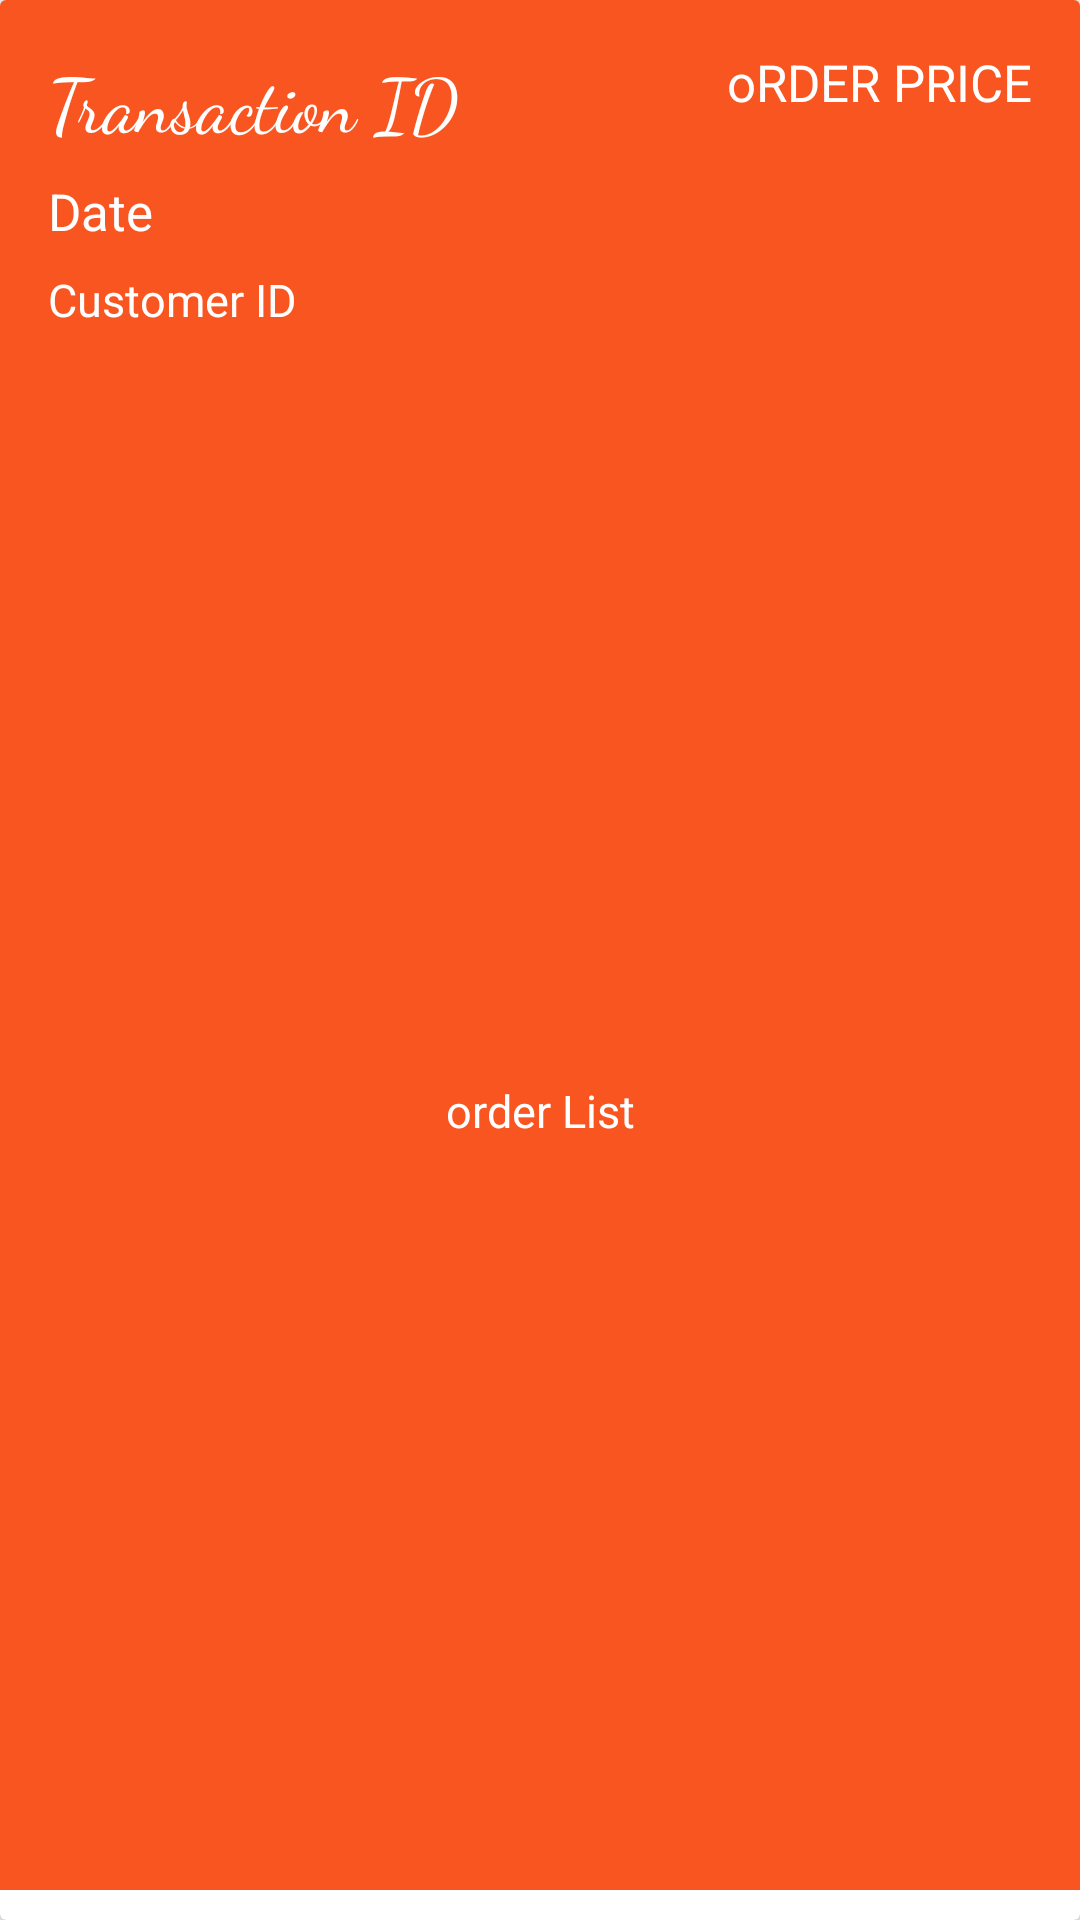

Here is an Android app screen rendered from its layout file. Give the layout XML and the strings, colors and styles it references.
<!-- AndroidManifest.xml: application theme AppTheme -->
<!-- res/layout/vendor_past_order_item.xml -->
<?xml version="1.0" encoding="utf-8"?>
<android.support.v7.widget.CardView
    xmlns:android="http://schemas.android.com/apk/res/android"
    xmlns:app="http://schemas.android.com/apk/res-auto"
    xmlns:tools="http://schemas.android.com/tools"
    android:layout_width="match_parent"
    android:layout_height="180dp"
    app:cardElevation="4dp"
    app:contentPaddingBottom="10dp"
    app:cardPreventCornerOverlap="true"
    app:cardBackgroundColor="@android:color/white">

    <android.support.constraint.ConstraintLayout
        android:layout_width="match_parent"
        android:layout_height="match_parent">

        <ImageView
            android:id="@+id/imageView4"
            android:layout_width="match_parent"
            android:layout_height="match_parent"
            android:src="@color/BaseNotOrdered" />

        <TextView
            android:id="@+id/order_price"
            android:layout_width="wrap_content"
            android:layout_height="wrap_content"
            android:layout_marginTop="16dp"
            android:layout_marginEnd="16dp"
            android:gravity="center"
            android:text="oRDER PRICE"
            android:textColor="@android:color/white"
            android:textSize="17sp"
            app:layout_constraintEnd_toEndOf="parent"
            app:layout_constraintTop_toTopOf="parent" />

        <TextView
            android:id="@+id/darte_order"
            android:layout_width="wrap_content"
            android:layout_height="wrap_content"
            android:layout_marginStart="16dp"
            android:layout_marginTop="8dp"
            android:gravity="center"
            android:text="Date"
            android:textColor="@android:color/white"
            android:textSize="17sp"
            app:layout_constraintStart_toStartOf="parent"
            app:layout_constraintTop_toBottomOf="@+id/transaction_id" />

        <TextView
            android:id="@+id/customer_id"
            android:layout_width="wrap_content"
            android:layout_height="wrap_content"
            android:layout_marginStart="16dp"
            android:layout_marginTop="8dp"
            android:gravity="center"
            android:text="Customer ID"
            android:textColor="@android:color/white"
            android:textSize="15sp"
            app:layout_constraintStart_toStartOf="parent"
            app:layout_constraintTop_toBottomOf="@+id/darte_order" />

        <TextView
            android:id="@+id/order_list"
            android:layout_width="wrap_content"
            android:layout_height="wrap_content"
            android:layout_marginStart="16dp"
            android:layout_marginTop="8dp"
            android:layout_marginEnd="16dp"
            android:layout_marginBottom="8dp"
            android:gravity="center"
            android:text="order List"
            android:textColor="@android:color/white"
            android:textSize="15sp"
            app:layout_constraintBottom_toBottomOf="parent"
            app:layout_constraintEnd_toEndOf="parent"
            app:layout_constraintStart_toStartOf="parent"
            app:layout_constraintTop_toBottomOf="@+id/customer_id" />

        <TextView
            android:id="@+id/transaction_id"
            android:layout_width="wrap_content"
            android:layout_height="wrap_content"
            android:layout_marginStart="16dp"
            android:layout_marginTop="16dp"
            android:fontFamily="cursive"
            android:gravity="center"
            android:text="Transaction ID"
            android:textColor="@android:color/white"
            android:textSize="25sp"
            app:layout_constraintStart_toStartOf="parent"
            app:layout_constraintTop_toTopOf="parent" />


    </android.support.constraint.ConstraintLayout>

</android.support.v7.widget.CardView>
<!-- resources referenced by this layout -->
<resources>
  <color name="BaseNotOrdered">#f85520</color>
  <style name="AppTheme" parent="Theme.AppCompat.Light.DarkActionBar">
          
          <item name="colorPrimary">@color/colorPrimary</item>
          <item name="colorPrimaryDark">@color/colorPrimaryDark</item>
          <item name="colorAccent">@color/colorAccent</item>
      </style>
  <color name="colorPrimary">#F2C078</color>
  <color name="colorPrimaryDark">#FF7B00</color>
  <color name="colorAccent">#ea95ae</color>
</resources>
